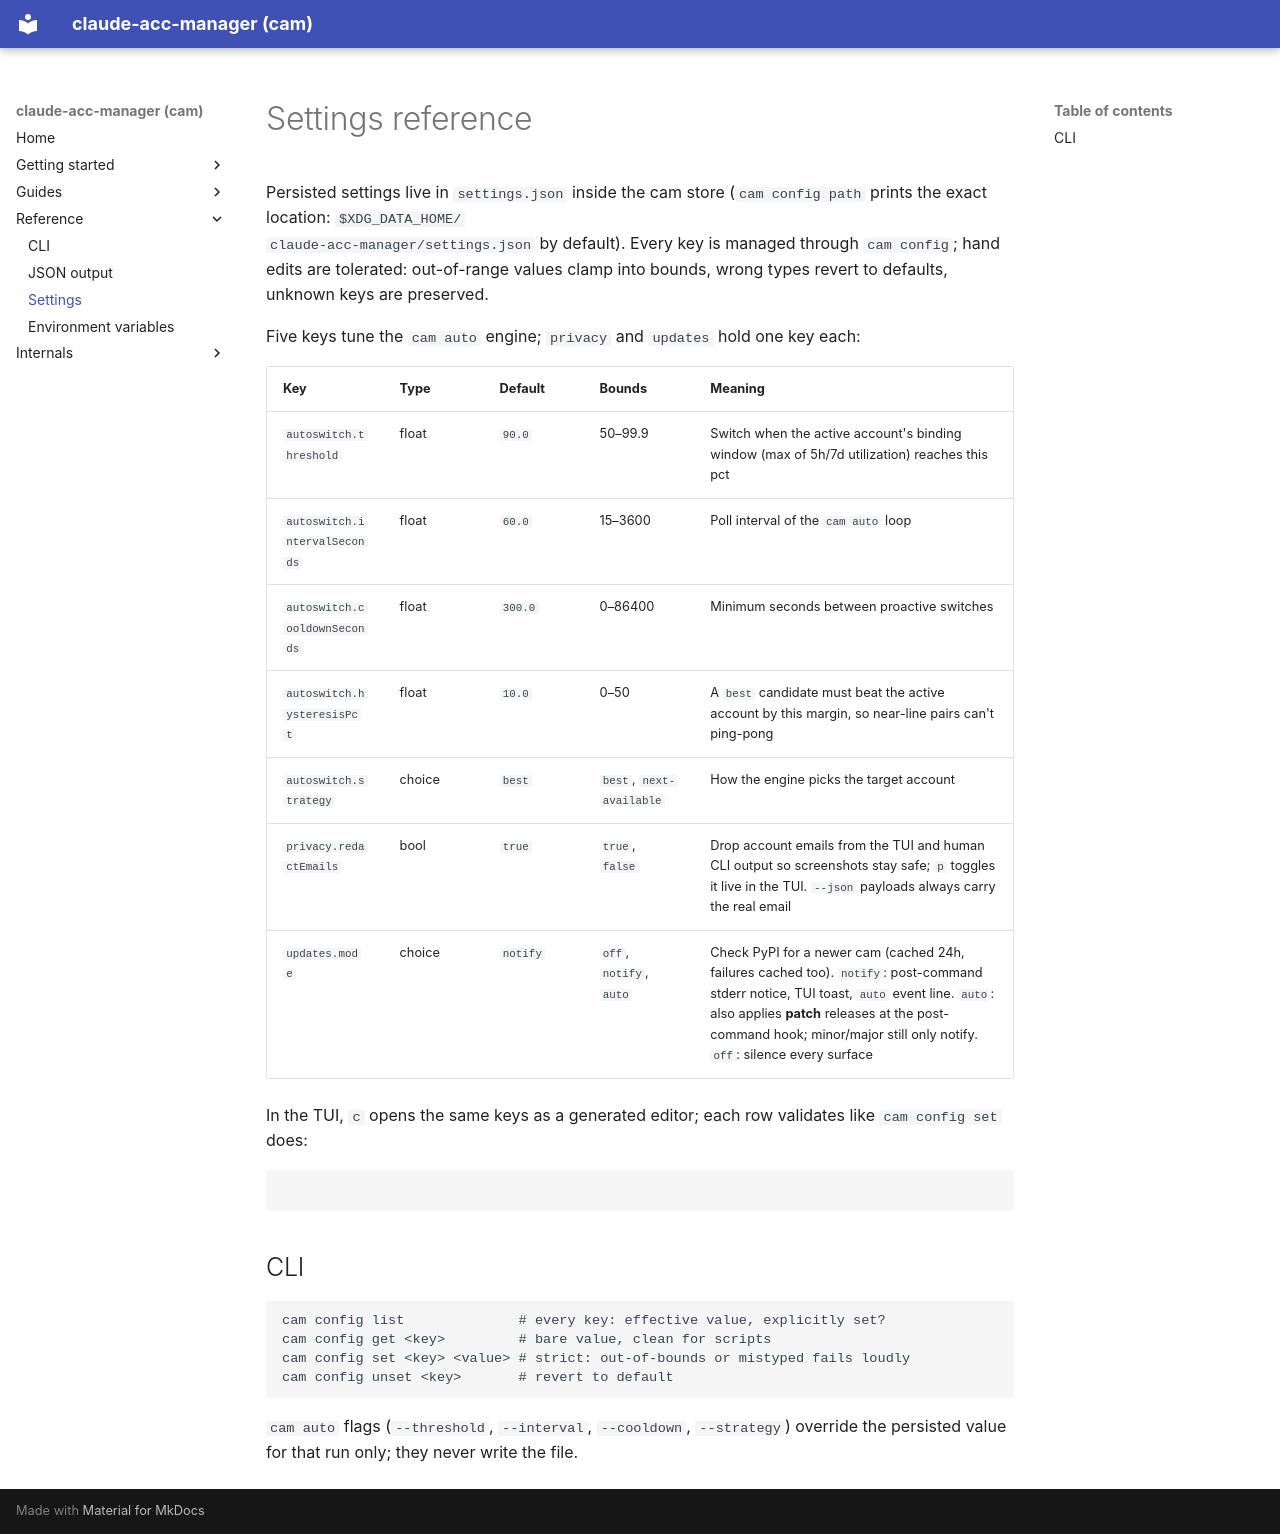

repository: dmenezesgabriel/claude-acc-manager · page: reference/settings/index.html · generator: mkdocs

# Settings reference

Persisted settings live in `settings.json` inside the cam store
(`cam config path` prints the exact location: `$XDG_DATA_HOME/
claude-acc-manager/settings.json` by default). Every key is managed through
`cam config`; hand edits are tolerated: out-of-range values clamp into
bounds, wrong types revert to defaults, unknown keys are preserved.

Five keys tune the `cam auto` engine; `privacy` and `updates` hold one
key each:

| Key | Type | Default | Bounds | Meaning |
| --- | --- | --- | --- | --- |
| `autoswitch.threshold` | float | `90.0` | 50–99.9 | Switch when the active account's binding window (max of 5h/7d utilization) reaches this pct |
| `autoswitch.intervalSeconds` | float | `60.0` | 15–3600 | Poll interval of the `cam auto` loop |
| `autoswitch.cooldownSeconds` | float | `300.0` | 0–86400 | Minimum seconds between proactive switches |
| `autoswitch.hysteresisPct` | float | `10.0` | 0–50 | A `best` candidate must beat the active account by this margin, so near-line pairs can't ping-pong |
| `autoswitch.strategy` | choice | `best` | `best`, `next-available` | How the engine picks the target account |
| `privacy.redactEmails` | bool | `true` | `true`, `false` | Drop account emails from the TUI and human CLI output so screenshots stay safe; `p` toggles it live in the TUI. `--json` payloads always carry the real email |
| `updates.mode` | choice | `notify` | `off`, `notify`, `auto` | Check PyPI for a newer cam (cached 24h, failures cached too). `notify`: post-command stderr notice, TUI toast, `auto` event line. `auto`: also applies **patch** releases at the post-command hook; minor/major still only notify. `off`: silence every surface |

In the TUI, `c` opens the same keys as a generated editor; each row
validates like `cam config set` does:

```{.cam path="maintainer/docs-shots/dashboard.py" columns=100 lines=40 press="c,wait:300,end"}
```

## CLI

```text
cam config list              # every key: effective value, explicitly set?
cam config get <key>         # bare value, clean for scripts
cam config set <key> <value> # strict: out-of-bounds or mistyped fails loudly
cam config unset <key>       # revert to default
```

`cam auto` flags (`--threshold`, `--interval`, `--cooldown`, `--strategy`)
override the persisted value for that run only; they never write the file.
